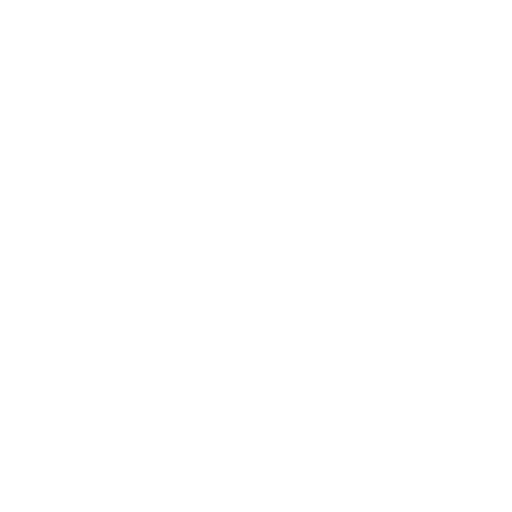
t = 0.00 s
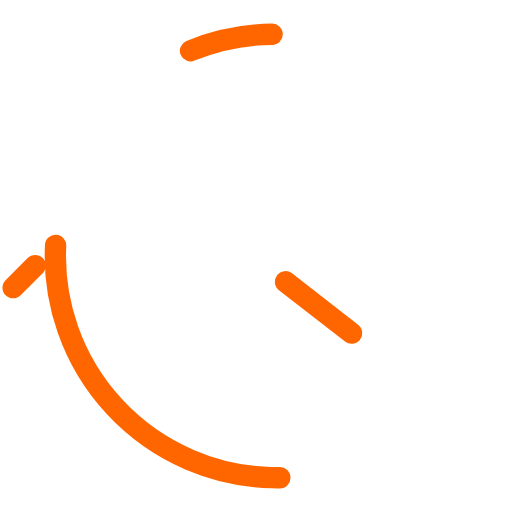
t = 0.23 s
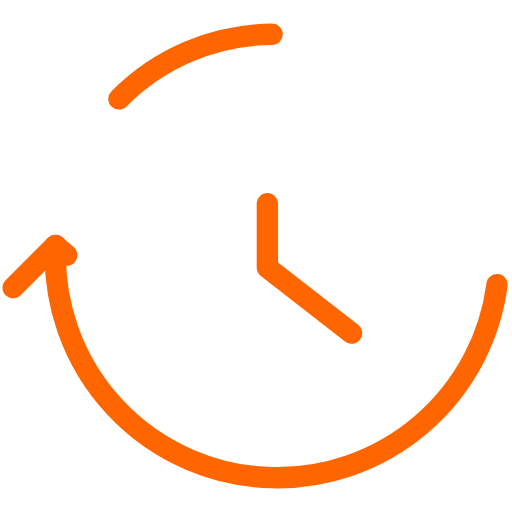
t = 0.46 s
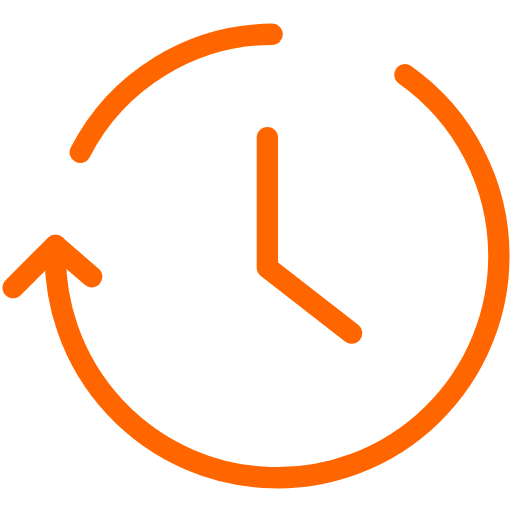
t = 0.69 s
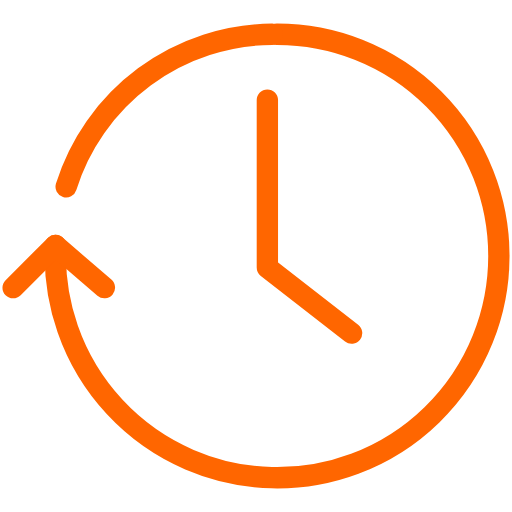
t = 0.92 s
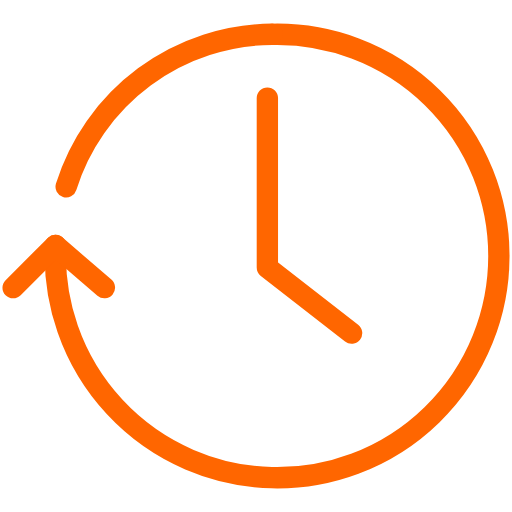
t = 1.00 s

The animated SVG that drew these frames (rendered in a browser with its animation timeline set to each time). Animation: 2 CSS @keyframes rules; one cycle of 1.00 s.

<!--?xml version="1.0" encoding="UTF-8" standalone="no"?-->
<svg xmlns:dc="http://purl.org/dc/elements/1.1/" xmlns:cc="http://creativecommons.org/ns#" xmlns:rdf="http://www.w3.org/1999/02/22-rdf-syntax-ns#" xmlns:svg="http://www.w3.org/2000/svg" xmlns="http://www.w3.org/2000/svg" xmlns:sodipodi="http://sodipodi.sourceforge.net/DTD/sodipodi-0.dtd" xmlns:inkscape="http://www.inkscape.org/namespaces/inkscape" height="24" viewBox="0 0 24 24" width="24" version="1.1" id="svg17" sodipodi:docname="iconfinder_thin-1213_time_clock_forward_1783370.svg" inkscape:version="0.92.3 (2405546, 2018-03-11)" style="">
  <metadata id="metadata23">
    <rdf:rdf>
      <cc:work rdf:about="">
        <dc:format>image/svg+xml</dc:format>
        <dc:type rdf:resource="http://purl.org/dc/dcmitype/StillImage"></dc:type>
      </cc:work>
    </rdf:rdf>
  </metadata>
  <defs id="defs21"></defs>
  <sodipodi:namedview pagecolor="#ffffff" bordercolor="#666666" borderopacity="1" objecttolerance="10" gridtolerance="10" guidetolerance="10" inkscape:pageopacity="0" inkscape:pageshadow="2" inkscape:window-width="1280" inkscape:window-height="906" id="namedview19" showgrid="false" inkscape:zoom="9.8333333" inkscape:cx="12" inkscape:cy="12" inkscape:window-x="0" inkscape:window-y="30" inkscape:window-maximized="1" inkscape:current-layer="svg17"></sodipodi:namedview>
  <title id="title2"></title>
  <g id="Layer_1-2" data-name="Layer 1" style="stroke:#ff6600">
    <path style="fill:none;stroke:#ff6600;stroke-linecap:round;stroke-linejoin:round" id="polyline4" d="M16.481,15.618L12.533,12.544L12.533,4.596" class="jqTcCokm_0"></path>
    <path style="fill:none;stroke:#ff6600;stroke-linecap:round;stroke-linejoin:round" inkscape:connector-curvature="0" id="path6" d="m 2.60647,11.50553 a 10.39515,10.39515 0 1 0 10.15071,-9.898" class="jqTcCokm_1"></path>
    <path style="fill: none; stroke: rgb(255, 102, 0); stroke-linecap: round; stroke-linejoin: round;" inkscape:connector-curvature="0" id="path8" d="M 12.75713,1.605 A 10.19143,10.19143 0 0 0 3.101,8.75156" class="jqTcCokm_2"></path>
    <path style="fill:none;stroke:#ff6600;stroke-linecap:round;stroke-linejoin:round" id="polyline10" d="M0.615,13.485L2.595,11.505L4.894,13.485" class="jqTcCokm_3"></path>
  </g>
  <g id="Layer_2-2" data-name="Layer 2">
    <path style="fill:none" id="rect13" width="24" height="24" d="M0 0 L24 0 L24 24 L0 24 Z" class="jqTcCokm_4"></path>
  </g>
<style data-made-with="vivus-instant">.jqTcCokm_0{stroke-dasharray:13 15;stroke-dashoffset:14;animation:jqTcCokm_draw 1000ms ease-out 0ms forwards;}.jqTcCokm_1{stroke-dasharray:50 52;stroke-dashoffset:51;animation:jqTcCokm_draw 1000ms ease-out 0ms forwards;}.jqTcCokm_2{stroke-dasharray:13 15;stroke-dashoffset:14;animation:jqTcCokm_draw 1000ms ease-out 0ms forwards;}.jqTcCokm_3{stroke-dasharray:6 8;stroke-dashoffset:7;animation:jqTcCokm_draw 1000ms ease-out 0ms forwards;}.jqTcCokm_4{stroke-dasharray:96 98;stroke-dashoffset:97;animation:jqTcCokm_draw 1000ms ease-out 0ms forwards;}@keyframes jqTcCokm_draw{100%{stroke-dashoffset:0;}}@keyframes jqTcCokm_fade{0%{stroke-opacity:1;}92.3076923076923%{stroke-opacity:1;}100%{stroke-opacity:0;}}</style></svg>
